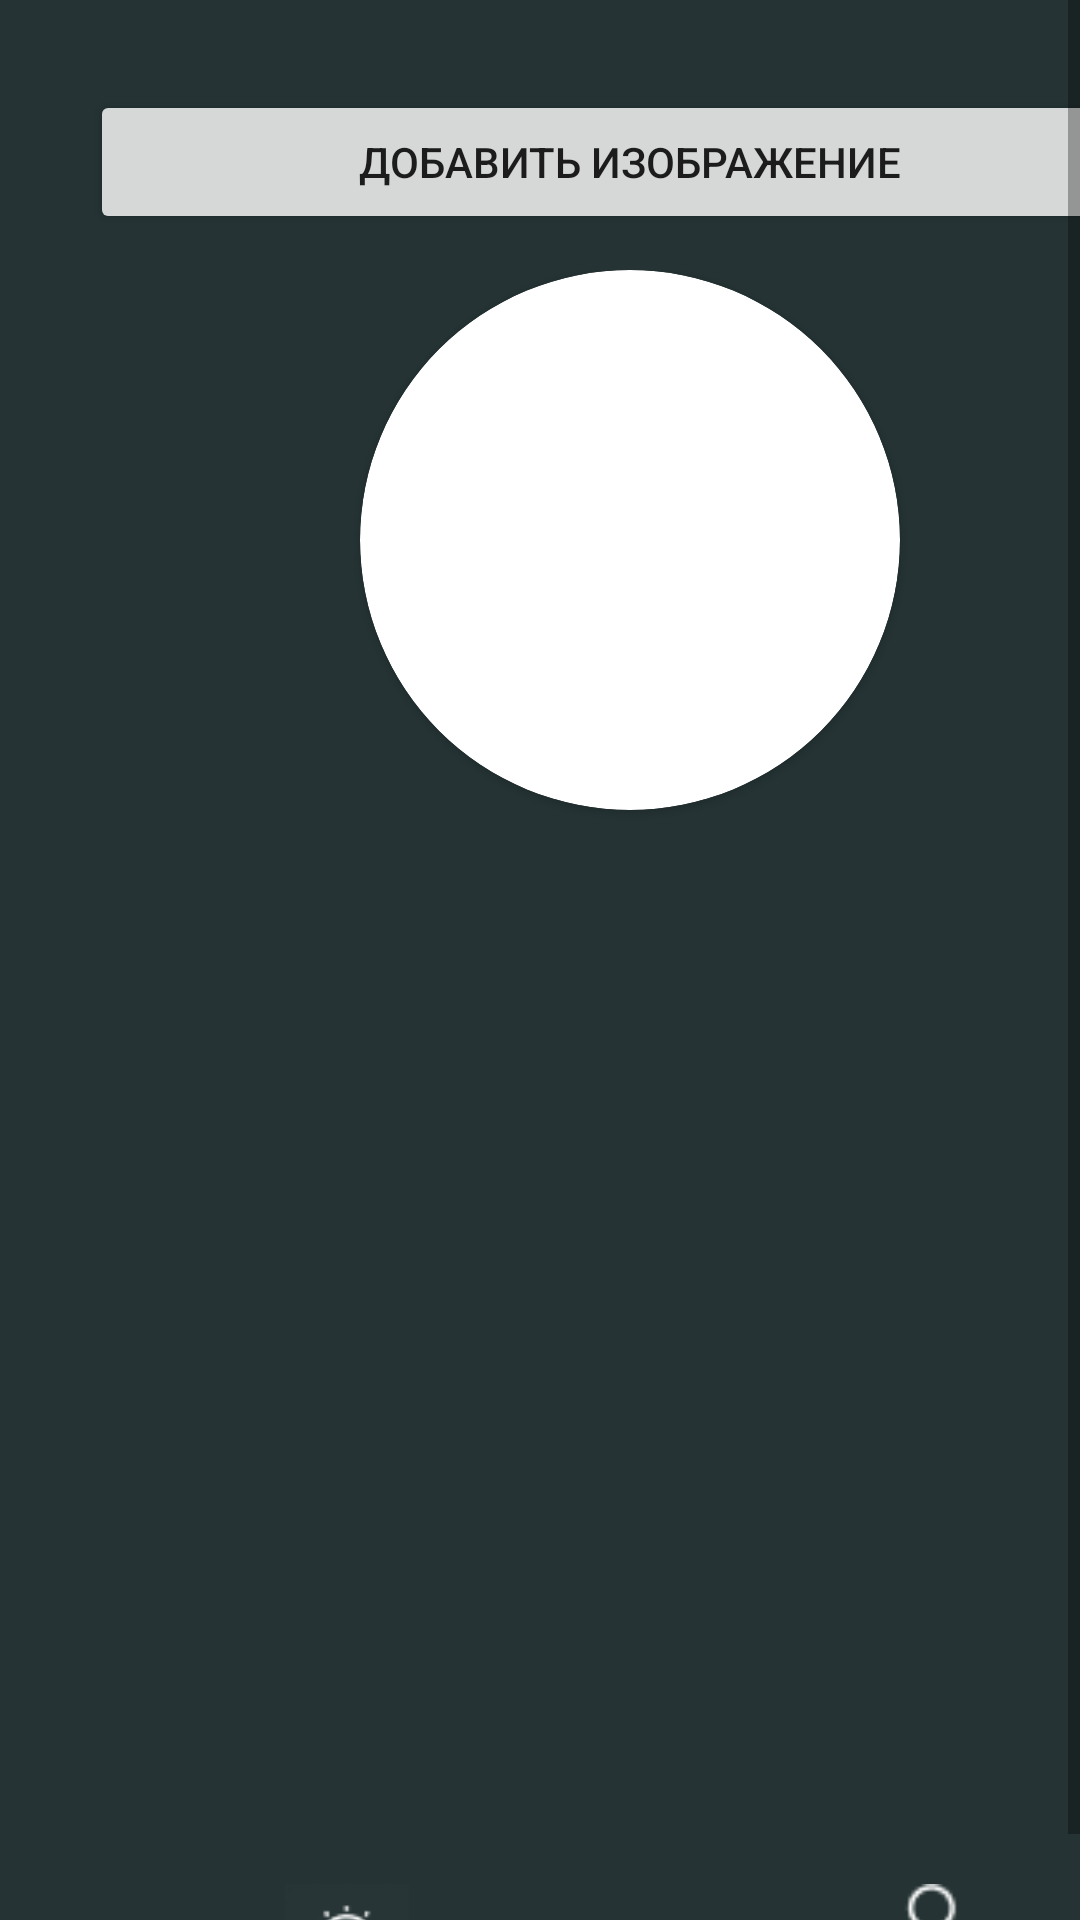

Write the Android layout XML for this screen, with the resource values it uses.
<!-- AndroidManifest.xml: application theme Theme.Meditation -->
<!-- res/layout/activity_profile.xml -->
<?xml version="1.0" encoding="utf-8"?>
<ScrollView xmlns:android="http://schemas.android.com/apk/res/android"
    xmlns:app="http://schemas.android.com/apk/res-auto"
    xmlns:tools="http://schemas.android.com/tools"
    android:layout_width="match_parent"
    android:layout_height="match_parent"
    tools:context=".ProfileActivity"
    android:fillViewport="true"
    android:background="@color/backGround">

    <androidx.constraintlayout.widget.ConstraintLayout
        android:layout_width="match_parent"
        android:layout_height="match_parent"
        android:layout_margin="30dp">

        <androidx.constraintlayout.widget.ConstraintLayout
            android:id="@+id/header"
            android:layout_width="match_parent"
            android:layout_height="wrap_content"
            app:layout_constraintTop_toTopOf="parent"
            app:layout_constraintStart_toStartOf="parent"
            app:layout_constraintEnd_toEndOf="parent">

            <ImageView
                android:id="@+id/Menu"
                android:layout_width="30dp"
                android:layout_height="30dp"
                app:layout_constraintTop_toTopOf="parent"
                app:layout_constraintStart_toStartOf="parent"
                app:layout_constraintBottom_toBottomOf="parent"
                android:src="@drawable/menu"
                android:onClick="NextMenu"
                />

            <ImageView
                android:id="@+id/Logo"
                android:layout_width="50dp"
                android:layout_height="50dp"
                app:layout_constraintTop_toTopOf="parent"
                app:layout_constraintStart_toEndOf="@+id/Menu"
                app:layout_constraintEnd_toStartOf="@+id/txtExit"
                android:src="@drawable/logotip"/>

            <TextView
                android:id="@+id/txtExit"
                android:layout_width="wrap_content"
                android:layout_height="30dp"
                app:layout_constraintTop_toTopOf="parent"
                app:layout_constraintEnd_toEndOf="parent"
                app:layout_constraintBottom_toBottomOf="parent"
                android:text="exit"
                android:fontFamily="@font/alegreya_sans_medium"
                android:textColor="@color/white"
                android:textSize="16dp"
                android:onClick="NextLogin"
                />

        </androidx.constraintlayout.widget.ConstraintLayout>

        <androidx.constraintlayout.widget.ConstraintLayout
            android:id="@+id/dUser"
            android:layout_width="match_parent"
            android:layout_height="wrap_content"
            app:layout_constraintTop_toBottomOf="@+id/header"
            android:layout_margin="10dp">

        <androidx.cardview.widget.CardView
            android:id="@+id/ImgProfile"
            android:layout_width="180dp"
            android:layout_height="180dp"
            app:cardCornerRadius="90dp"
            app:layout_constraintTop_toTopOf="parent"
            app:layout_constraintStart_toStartOf="parent"
            app:layout_constraintEnd_toEndOf="parent">

            <ImageView
                android:id="@+id/Avatar"
                android:layout_width="match_parent"
                android:layout_height="match_parent"
                android:scaleType="centerCrop"
                />

        </androidx.cardview.widget.CardView>

        <TextView
            android:id="@+id/NameProfile"
            android:layout_width="wrap_content"
            android:layout_height="wrap_content"
            app:layout_constraintTop_toBottomOf="@id/ImgProfile"
            app:layout_constraintStart_toStartOf="parent"
            app:layout_constraintEnd_toEndOf="parent"
            android:textSize="30dp"
            android:textColor="@color/white"
            android:fontFamily="@font/alegreya"/>

    </androidx.constraintlayout.widget.ConstraintLayout>

        <Button
            android:id="@+id/btnAddImage"
            android:layout_width="match_parent"
            android:layout_height="wrap_content"
            android:text="Добавить изображение"
            app:layout_constraintTop_toBottomOf="@+id/CLUser"
            app:layout_constraintStart_toStartOf="parent"
            android:onClick="addImage"/>

        <GridView
            android:id="@+id/lvImg"
            android:layout_width="match_parent"
            android:layout_height="0dp"
            android:layout_marginTop="5dp"
            android:layout_marginBottom="5dp"
            app:layout_constraintTop_toBottomOf="@+id/btnAddImage"
            app:layout_constraintBottom_toTopOf="@+id/bottom"
            android:numColumns="2"
            />

        <androidx.constraintlayout.widget.ConstraintLayout
            android:id="@+id/bottom"
            android:layout_width="match_parent"
            android:layout_height="wrap_content"
            app:layout_constraintBottom_toBottomOf="parent"
            app:layout_constraintStart_toStartOf="parent"
            app:layout_constraintEnd_toEndOf="parent">

            <ImageView
                android:id="@+id/Home"
                android:layout_width="42dp"
                android:layout_height="42dp"
                app:layout_constraintTop_toTopOf="parent"
                app:layout_constraintStart_toStartOf="parent"
                app:layout_constraintEnd_toStartOf="@id/Sound"
                android:src="@drawable/home"
                android:onClick="NextFeeling"/>

            <ImageView
                android:id="@+id/Sound"
                android:layout_width="30dp"
                android:layout_height="30dp"
                app:layout_constraintTop_toTopOf="parent"
                app:layout_constraintStart_toEndOf="@+id/Home"
                app:layout_constraintEnd_toStartOf="@+id/User"
                android:src="@drawable/sound"
                android:onClick="NextListen"
                tools:ignore="UsingOnClickInXml" />

            <ImageView
                android:id="@+id/User"
                android:layout_width="30dp"
                android:layout_height="30dp"
                app:layout_constraintTop_toTopOf="parent"
                app:layout_constraintEnd_toEndOf="parent"
                app:layout_constraintStart_toEndOf="@+id/Sound"
                android:src="@drawable/active_user"
                />

        </androidx.constraintlayout.widget.ConstraintLayout>

    </androidx.constraintlayout.widget.ConstraintLayout>

</ScrollView>
<!-- resources referenced by this layout -->
<resources>
  <color name="backGround">#253334</color>
  <color name="white">#FFFFFFFF</color>
  <!-- drawable active_user: png bitmap (drawable-v24, 504 bytes) -->
  <!-- drawable home: png bitmap (drawable-v24, 1884 bytes) -->
  <!-- drawable logotip: vector/xml drawable (drawable, 5680 chars, omitted) -->
  <style name="Theme.Meditation" parent="Theme.MaterialComponents.DayNight.DarkActionBar">
          
          <item name="colorPrimary">@color/btn</item>
          <item name="colorPrimaryVariant">@color/purple_700</item>
          <item name="colorOnPrimary">@color/white</item>
          
          <item name="colorSecondary">@color/teal_200</item>
          <item name="colorSecondaryVariant">@color/teal_700</item>
          <item name="colorOnSecondary">@color/black</item>
          
          <item name="android:statusBarColor">?attr/colorPrimaryVariant</item>
          
      </style>
  <color name="btn">#7C9A92</color>
  <color name="purple_700">#FF3700B3</color>
  <color name="teal_200">#FF03DAC5</color>
  <color name="teal_700">#FF018786</color>
  <color name="black">#FF000000</color>
</resources>
